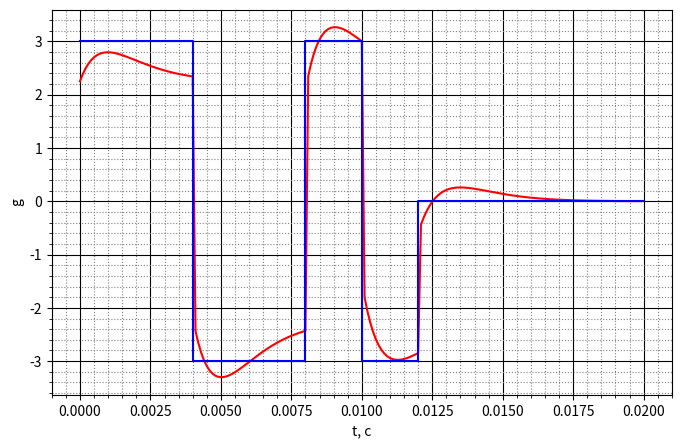

Reproduce this figure in Python.
import math as m
import numpy as np
import matplotlib.pyplot as plt

p2 = complex(-986.8421053, -280.6674870)
p3 = complex(-986.8421053, 280.6674870)
T = 20 * 10 ** (-3)
tt = 2 * 10 ** (-3)
U = 3

def func(p):
    return (57 * p * p + 150000 * p + 60000000) / (228 * p * p + 300000 * p + 80000000)

def g(t):
    return 3/4 + func(p2) * m.e ** (p2 * t) + func(p3) * m.e ** (p3 * t)

def u(t):
    if t <= 2 * tt:
        return U * g(t)
    if t <= 4 * tt:
        return U * (g(t) - 2 * g(t - 2 * tt))
    if t <= 5 * tt:
        return U * (g(t) - 2 * g(t - 2 * tt) + 2 * g(t - 4 * tt))
    if t <= 6 * tt:
        return U * (g(t) - 2 * g(t - 2 * tt) + 2 * g(t - 4 * tt) - 2 * g (t - 5 * tt))
    return U * (g(t) - 2 * g(t - 2 * tt) + 2 * g(t - 4 * tt) - 2 * g (t - 5 * tt) + g(t - 6 * tt))

t = np.arange(0, 0.02, 0.0001)

y = np.array(list(map(u, t)))
#y = np.array(func(p2) * p2 * m.e ** (p2 * t) + func(p3) * p3 * m.e ** (p3 * t))

x = [0, 0.002, 0.004, 0.004, 0.006, 0.008, 0.008, 0.01, 0.01, 0.012, 0.012, 0.014, 0.016, 0.018, 0.02]
y1 = [3, 3, 3, -3, -3, -3, 3, 3, -3, -3, 0, 0, 0, 0, 0]

fig, ax = plt.subplots()
ax.plot(t, y, color = 'r')
ax.plot(x, y1, color = 'b')
#ax.plot(t, y, label = 'h(t)', color = 'r')
ax.set_xlabel("t, c")
ax.set_ylabel("g")
#ax.set_ylabel("h")
#ax.set_title("")

ax.grid(which='major',
        color = 'k')

ax.minorticks_on()
ax.grid(which='minor',
        color = 'gray',
        linestyle = ':')

fig.set_figheight(5)
fig.set_figwidth(8)

plt.show()